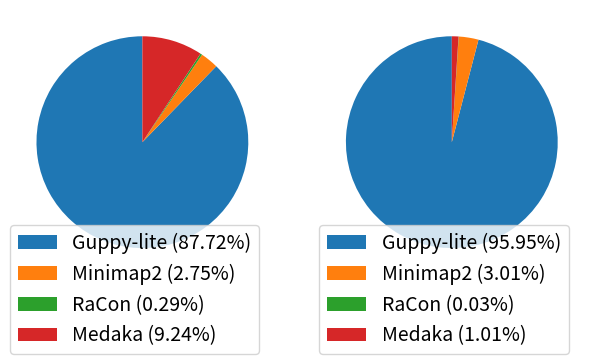

Reproduce this figure in Python. (Note: this script raises an exception after producing the figure.)
import matplotlib.pyplot as plt
import numpy as np
import matplotlib
matplotlib.rcParams.update({'font.size': 14})

fig, axes = plt.subplots(1,2)
tools = ['Guppy-lite', 'Minimap2', 'RaCon', 'Medaka']
# covid_times100 = np.array([287.487, 9.013, 0.948, 30.266])
# covid_times1000 = np.array([2874.87, 90.13, 0.948, 30.266])
covid_prop100 = [87.72, 2.75, 0.29, 9.24]
covid_prop1000 = [95.95, 3.01, 0.03, 1.01]
labels0 = [f'{tool} ({pct}%)' for tool, pct in zip(tools, covid_prop100)]
labels1 = [f'{tool} ({pct}%)' for tool, pct in zip(tools, covid_prop1000)]

patches0, _ = axes[0].pie(covid_prop100, startangle=90)
patches1, _ = axes[1].pie(covid_prop1000, startangle=90)
axes[0].legend(patches0, labels0, loc=(0,-0.3))
axes[1].legend(patches1, labels1, loc=(0,-0.3))
plt.tight_layout()
fig.savefig('../img/pipeline.png')
